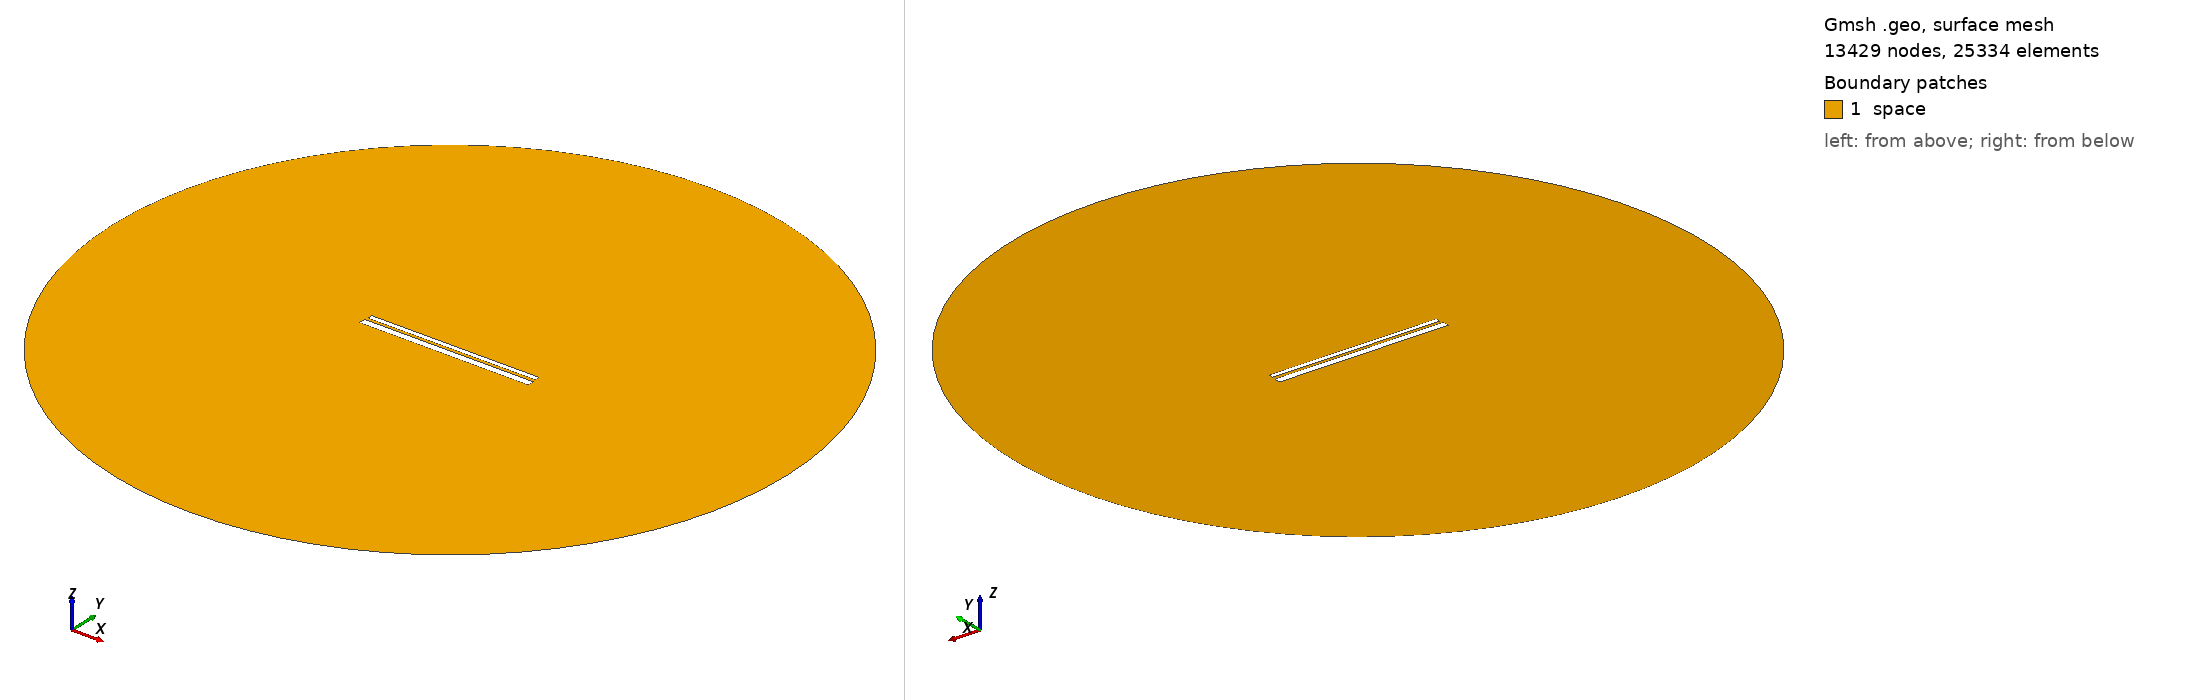

Gmsh geometry script, surface-meshed: 13429 nodes, 25334 surface elements. Boundary patches (legend numbers): 1 space. Left view from above one corner, right view from below the opposite corner. Legend entries are the model's physical surfaces. The drawing asked Gmsh for element sizes between 1% and 20% of the model's largest extent; the script's own settings can give other sizes.

=== 705.geo (drawn) ===
// Set the geometry kernel
SetFactory("OpenCASCADE");

//---------------------------------------
// Rectangles
//---------------------------------------

// Rectangle 1 (top)
Point(1) = {-49.51111111111111, 1.238888888888889, 0, 1.0};
Point(2) = {49.51111111111111, 1.238888888888889, 0, 1.0};
Point(3) = {49.51111111111111, 4.261111111111111, 0, 1.0};
Point(4) = {-49.51111111111111, 4.261111111111111, 0, 1.0};

Line(1) = {1, 2};
Line(2) = {2, 3};
Line(3) = {3, 4};
Line(4) = {4, 1};

Line Loop(1) = {1, 2, 3, 4};
Plane Surface(1) = {1};

Rotate { {0, 0, 1}, {0,  0.75,  0}, 0.002 } {
  Surface{1};
}

// Rectangle 2 (bottom)
Point(5) = {-50,-0.75, 0, 1.0};
Point(6) = { 50,-0.75, 0, 1.0};
Point(7) = { 50,-4.75, 0, 1.0};
Point(8) = {-50,-4.75, 0, 1.0};

Line(5) = {5, 6};
Line(6) = {6, 7};
Line(7) = {7, 8};
Line(8) = {8, 5};

Line Loop(2) = {5, 6, 7, 8};
Plane Surface(2) = {2}; 


//---------------------------------------
// Circle
//---------------------------------------

// Define points
Point(9) = {0, 0, 0};        // Center
Point(10) = {200, 0, 0};     // Start point
Point(11) = {0, 200, 0};     // 90 degrees
Point(12) = {-200, 0, 0};    // 180 degrees
Point(13) = {0, -200, 0};    // 270 degrees

// Define circle arcs (each needs start, center, end)
Circle(9) = {10, 9, 11};
Circle(10) = {11, 9, 12};
Circle(11) = {12, 9, 13};
Circle(12) = {13, 9, 10};

// Define curve loop and surface if needed
Curve Loop(3) = {9, 10, 11, 12};
Surface(3) = {3};

// Subtract Rectangles from Circle
BooleanDifference{ Surface{3}; Delete; }{ Surface{1}; Surface{2}; Delete; }

//---------------------------------------
// Transfinite Lines and Surface
//---------------------------------------
r = 7;
Transfinite Line {1, 3} = 50*r Using Progression 1;
Transfinite Line {2, 4} = 2*r Using Progression 1;
Transfinite Line {5, 7} = 50*r Using Progression 1;
Transfinite Line {6, 8} = 2*r Using Progression 1;
Transfinite Line {9, 10, 11, 12} = 20 Using Progression 1;

//---------------------------------------
// Define Physical Groups
//---------------------------------------                

//--- Physical Curves
// Physical groups for boundaries
Physical Line("force_segment", 10) = {1};
Physical Line("upper_plate", 11) = {2, 3, 4};
Physical Line("lower_plate", 12) = {5, 6, 7, 8};
Physical Line("boundary", 20) = {9, 10, 11, 12};

//--- Physical Surfaces
Physical Surface("space", 30) = {3};

//---------------------------------------
// 6. Generate the Mesh
//---------------------------------------
Mesh 2;  // 2D mesh generation
